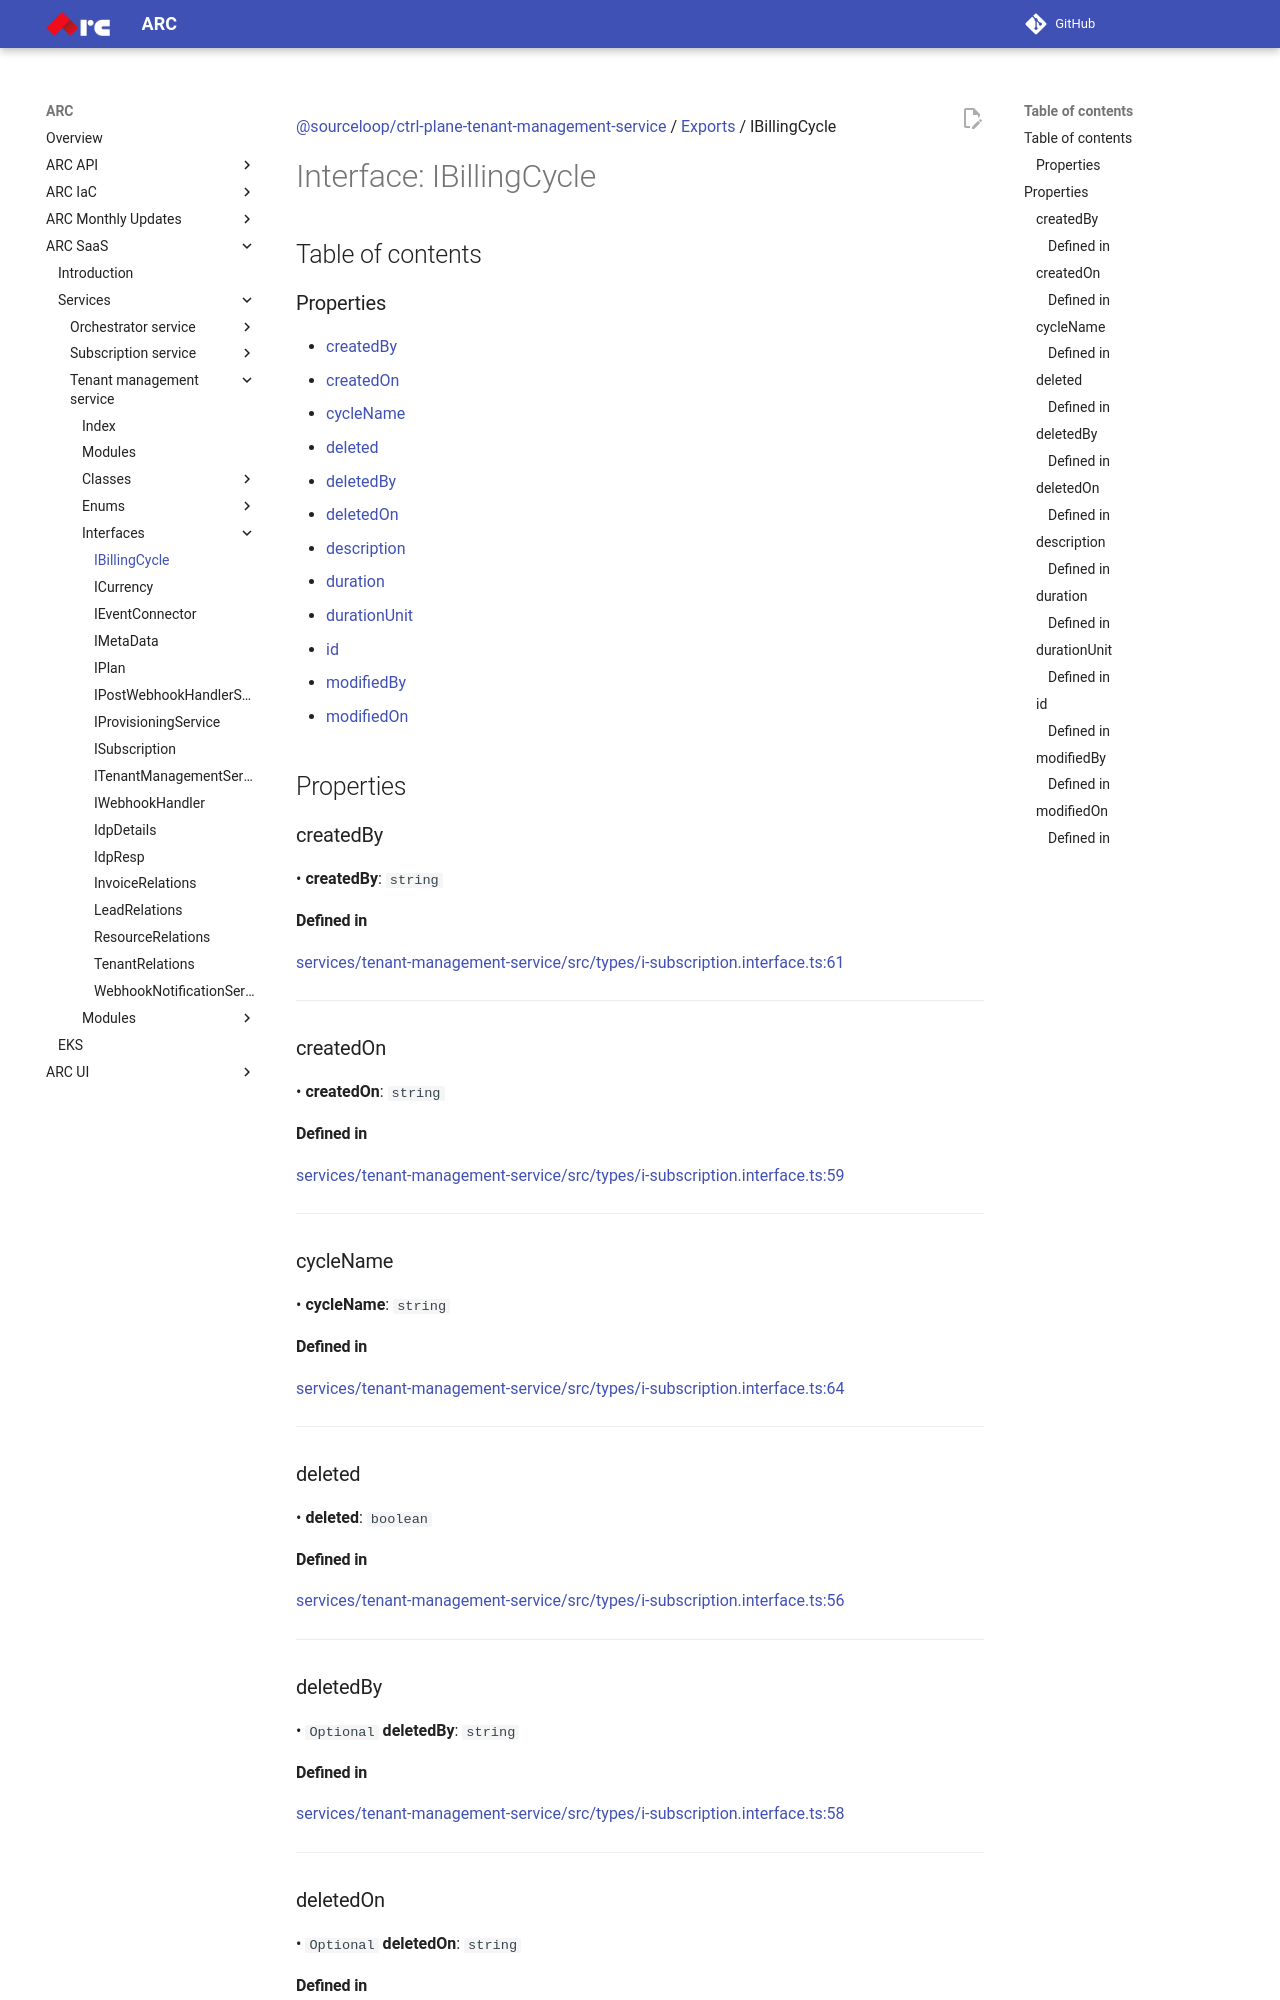

repository: sourcefuse/arc-docs · page: arc-saas-docs/services/tenant-management-service/interfaces/IBillingCycle/index.html · generator: mkdocs

[@sourceloop/ctrl-plane-tenant-management-service](../README.md) / [Exports](../modules.md) / IBillingCycle

# Interface: IBillingCycle

## Table of contents

### Properties

- [createdBy](IBillingCycle.md#createdby)
- [createdOn](IBillingCycle.md#createdon)
- [cycleName](IBillingCycle.md#cyclename)
- [deleted](IBillingCycle.md#deleted)
- [deletedBy](IBillingCycle.md#deletedby)
- [deletedOn](IBillingCycle.md#deletedon)
- [description](IBillingCycle.md#description)
- [duration](IBillingCycle.md#duration)
- [durationUnit](IBillingCycle.md#durationunit)
- [id](IBillingCycle.md#id)
- [modifiedBy](IBillingCycle.md#modifiedby)
- [modifiedOn](IBillingCycle.md#modifiedon)

## Properties

### createdBy

• **createdBy**: `string`

#### Defined in

[services/tenant-management-service/src/types/i-subscription.interface.ts:61](https://github.com/sourcefuse/arc-saas/blob/27b4636/services/tenant-management-service/src/types/i-subscription.interface.ts#L61)

___

### createdOn

• **createdOn**: `string`

#### Defined in

[services/tenant-management-service/src/types/i-subscription.interface.ts:59](https://github.com/sourcefuse/arc-saas/blob/27b4636/services/tenant-management-service/src/types/i-subscription.interface.ts#L59)

___

### cycleName

• **cycleName**: `string`

#### Defined in

[services/tenant-management-service/src/types/i-subscription.interface.ts:64](https://github.com/sourcefuse/arc-saas/blob/27b4636/services/tenant-management-service/src/types/i-subscription.interface.ts#L64)

___

### deleted

• **deleted**: `boolean`

#### Defined in

[services/tenant-management-service/src/types/i-subscription.interface.ts:56](https://github.com/sourcefuse/arc-saas/blob/27b4636/services/tenant-management-service/src/types/i-subscription.interface.ts#L56)

___

### deletedBy

• `Optional` **deletedBy**: `string`

#### Defined in

[services/tenant-management-service/src/types/i-subscription.interface.ts:58](https://github.com/sourcefuse/arc-saas/blob/27b4636/services/tenant-management-service/src/types/i-subscription.interface.ts#L58)

___

### deletedOn

• `Optional` **deletedOn**: `string`
